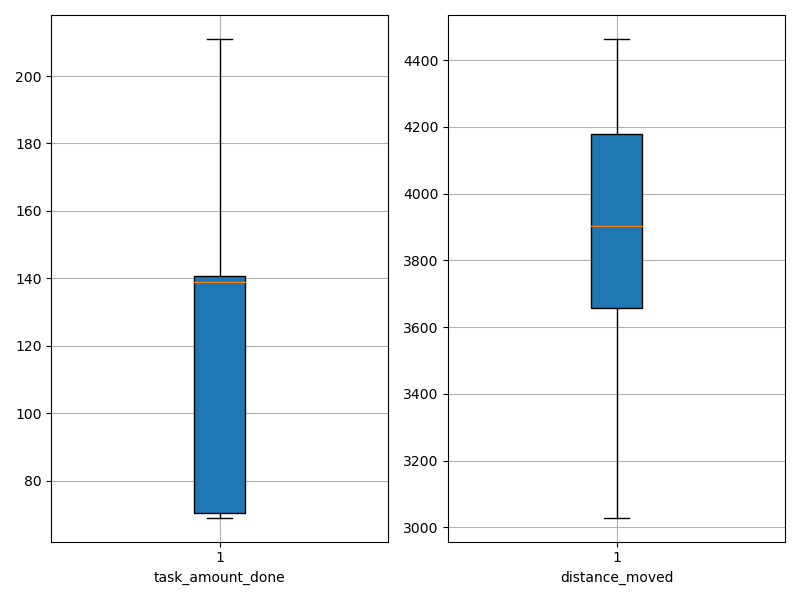

Source data for this figure (header and first rows):
agent_id, task_amount_done, distance_moved
0, 141.0, 3889
1, 71.0, 4231
2, 69.0, 4463
3, 140.0, 3777
4, 70.0, 3901
5, 142.0, 3911
6, 140.0, 3629
7, 209.0, 3029
8, 139.0, 3903
9, 141.0, 3833
10, 69.0, 4175
11, 69.0, 4215
12, 140.0, 3736
13, 139.0, 3458
14, 140.0, 3914
15, 141.0, 3765
16, 211.0, 3523
17, 140.0, 3632
18, 138.0, 4048
19, 139.0, 3805
20, 140.0, 3574
21, 71.0, 4425
22, 71.0, 4346
23, 70.0, 4057
24, 139.0, 4011
25, 70.0, 4327
26, 70.0, 4181
27, 70.0, 4293
28, 210.0, 3214
29, 211.0, 3076
